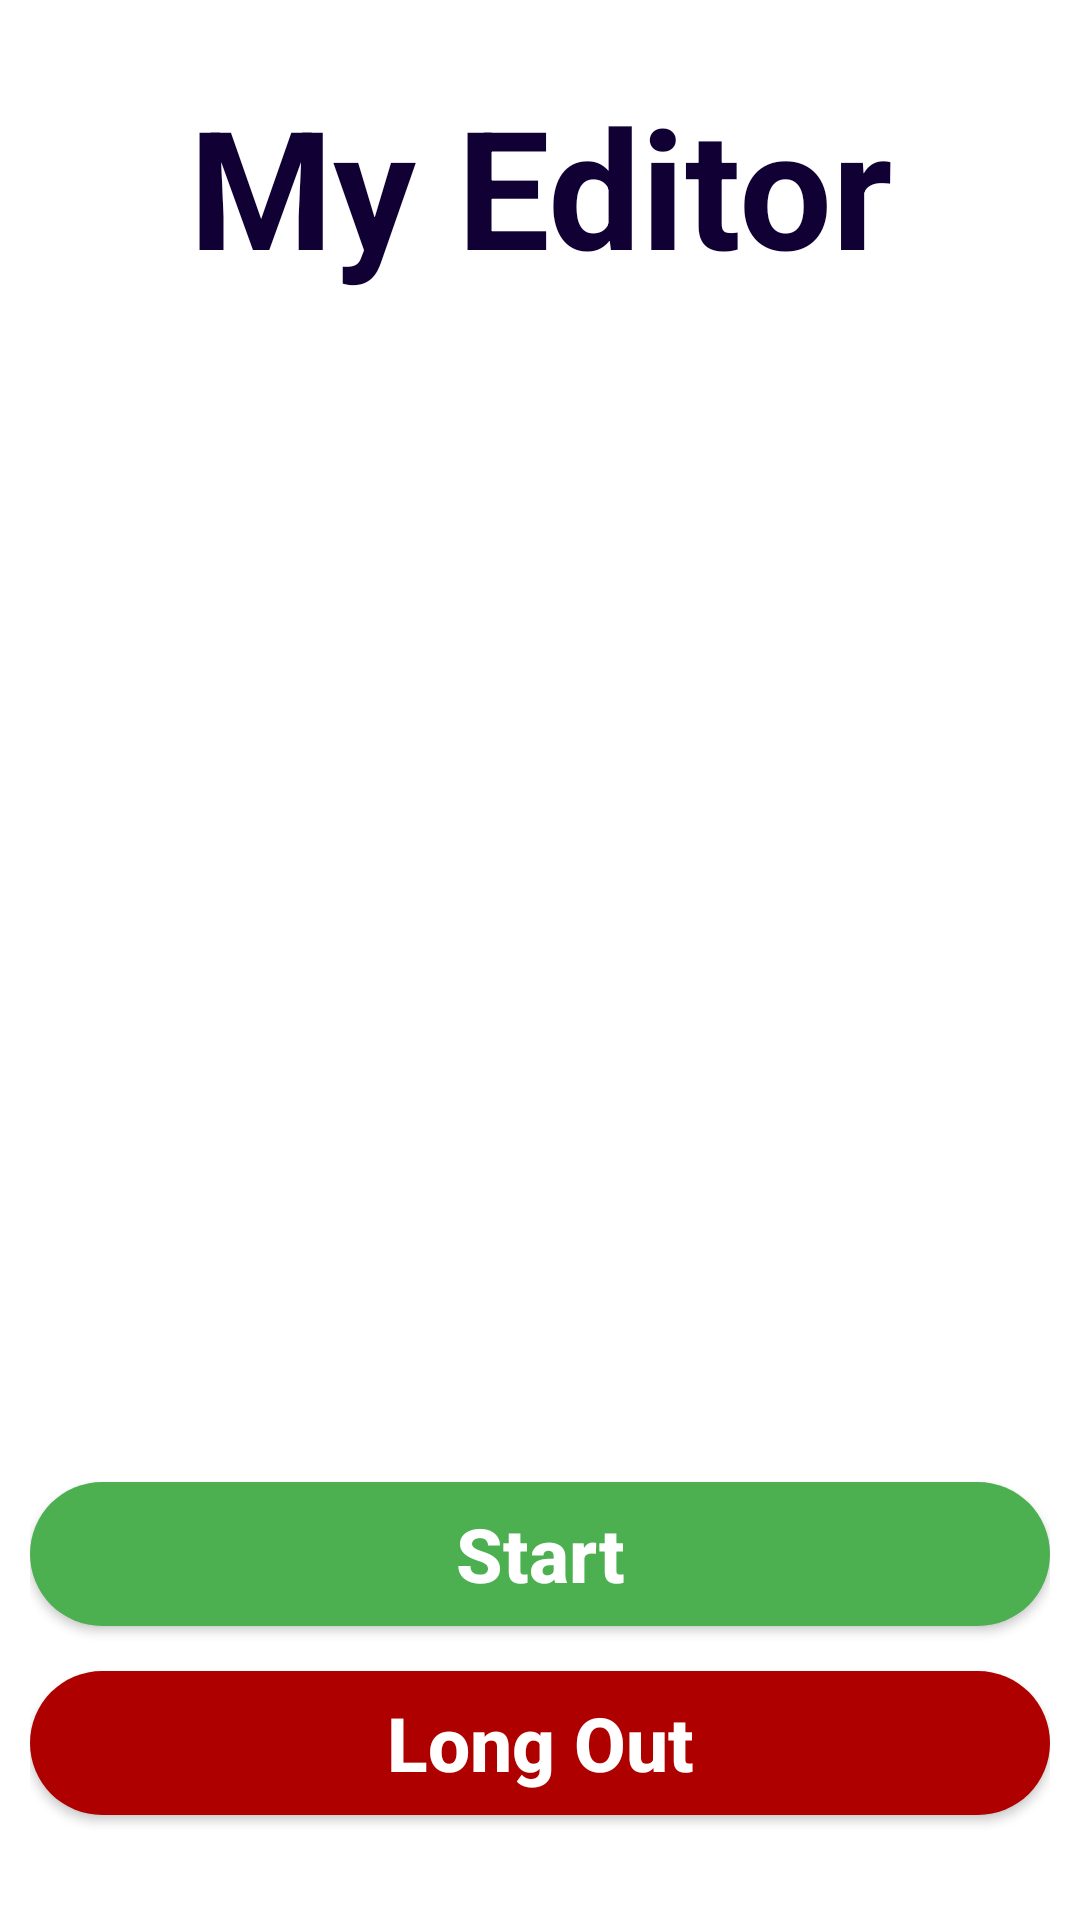

Android layout source for this screen:
<!-- AndroidManifest.xml: application theme Theme.PhotoEditor -->
<!-- res/layout/activity_main.xml -->
<?xml version="1.0" encoding="utf-8"?>
<LinearLayout xmlns:android="http://schemas.android.com/apk/res/android"
    xmlns:app="http://schemas.android.com/apk/res-auto"
    xmlns:tools="http://schemas.android.com/tools"
    android:layout_width="match_parent"
    android:layout_height="match_parent"
    tools:context=".MainActivity"
    android:orientation="vertical"
    android:padding="10dp">

    <TextView
        android:layout_marginTop="15dp"
        android:layout_width="match_parent"
        android:layout_height="wrap_content"
        android:gravity="center"
        android:text="My Editor"
        android:textColor="#100033"
        android:textSize="55sp"
        android:textStyle="bold"
        app:layout_constraintBottom_toTopOf="@+id/imageView"
        app:layout_constraintEnd_toEndOf="parent"
        app:layout_constraintHorizontal_bias="0.0"
        app:layout_constraintStart_toStartOf="parent"
        app:layout_constraintTop_toTopOf="parent"
        app:layout_constraintVertical_bias="0.023" />

    <ImageView
        android:id="@+id/imageView"
        android:layout_width="match_parent"
        android:layout_height="0dp"
        android:layout_weight="1"
        android:scaleType="centerInside"
        android:src="@drawable/profile" />

    <Button
        android:layout_marginTop="15dp"
        android:id="@+id/button"
        android:layout_width="match_parent"
        android:layout_height="wrap_content"
        android:textSize="25sp"
        android:textColor="@color/white"
        app:backgroundTint="@null"

        android:textStyle="bold"
        android:textAllCaps="false"
        android:background="@drawable/btn_start"
        android:text="Start" />

    <Button
        android:layout_marginTop="15dp"
        android:id="@+id/long_out"
        android:layout_width="match_parent"
        android:layout_height="wrap_content"
        android:textSize="25sp"
        android:textColor="@color/white"
        android:background="@drawable/btn_long_out"
        android:text="Long Out"
        android:textStyle="bold"
        android:textAllCaps="false"
        app:backgroundTint="@null"
        android:layout_marginBottom="25dp"/>

</LinearLayout>
<!-- resources referenced by this layout -->
<resources>
  <!-- drawable btn_long_out (drawable) -->
  <shape xmlns:android="http://schemas.android.com/apk/res/android">
      <corners
          android:radius="50dp"/>
      <solid android:color="#AF0000"/>
  </shape>
  <!-- drawable btn_start (drawable) -->
  <shape xmlns:android="http://schemas.android.com/apk/res/android">
      <corners
          android:radius="50dp"/>
      <solid android:color="#4CAF50"/>
  </shape>
  <style name="Theme.PhotoEditor" parent="Theme.MaterialComponents.DayNight.NoActionBar">
          
          <item name="colorPrimary">@color/purple_500</item>
          <item name="colorPrimaryVariant">@color/purple_700</item>
          <item name="colorOnPrimary">@color/white</item>
          
          <item name="colorSecondary">@color/teal_200</item>
          <item name="colorSecondaryVariant">@color/teal_700</item>
          <item name="colorOnSecondary">@color/black</item>
          
          <item name="android:statusBarColor">?attr/colorPrimaryVariant</item>
          
      </style>
  <!-- not gathered from this repository: default colours our renderer supplied (Android Studio template values) -->
  <color name="purple_500">#FF6200EE</color>
  <color name="purple_700">#FF3700B3</color>
  <color name="teal_200">#FF03DAC5</color>
  <color name="teal_700">#FF018786</color>
  <color name="black">#FF000000</color>
  <color name="white">#FFFFFFFF</color>
</resources>
